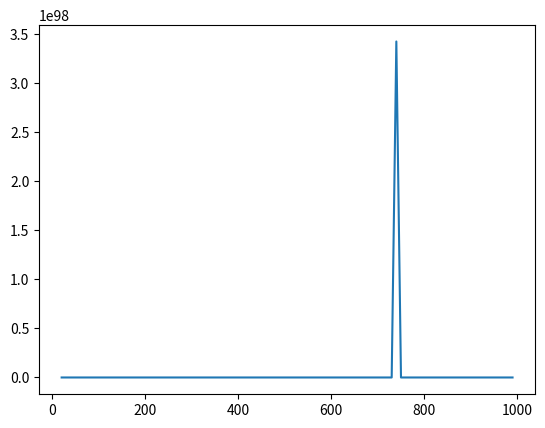

Recreate this plot in Python.
import numpy as np
from scipy.integrate import odeint
import matplotlib.pyplot as plt

t = np.arange(0, 10 ** 3, 10)


def radio_function(v, t):
    dNdt = F * v
    return dNdt


MM = 6 * 10 ** 10
MZ = 6 * 10 ** 24
G = 6.67 * 10 ** -11
h = 100
F = (G * MM * MZ) / (h ** 2)
v_0 = h/t

solve_Bi = odeint(radio_function, v_0, t)

plt.plot(t, solve_Bi[:, 0])
plt.show()
'''
КОПЕЦ КОНЕЧНО
'''
